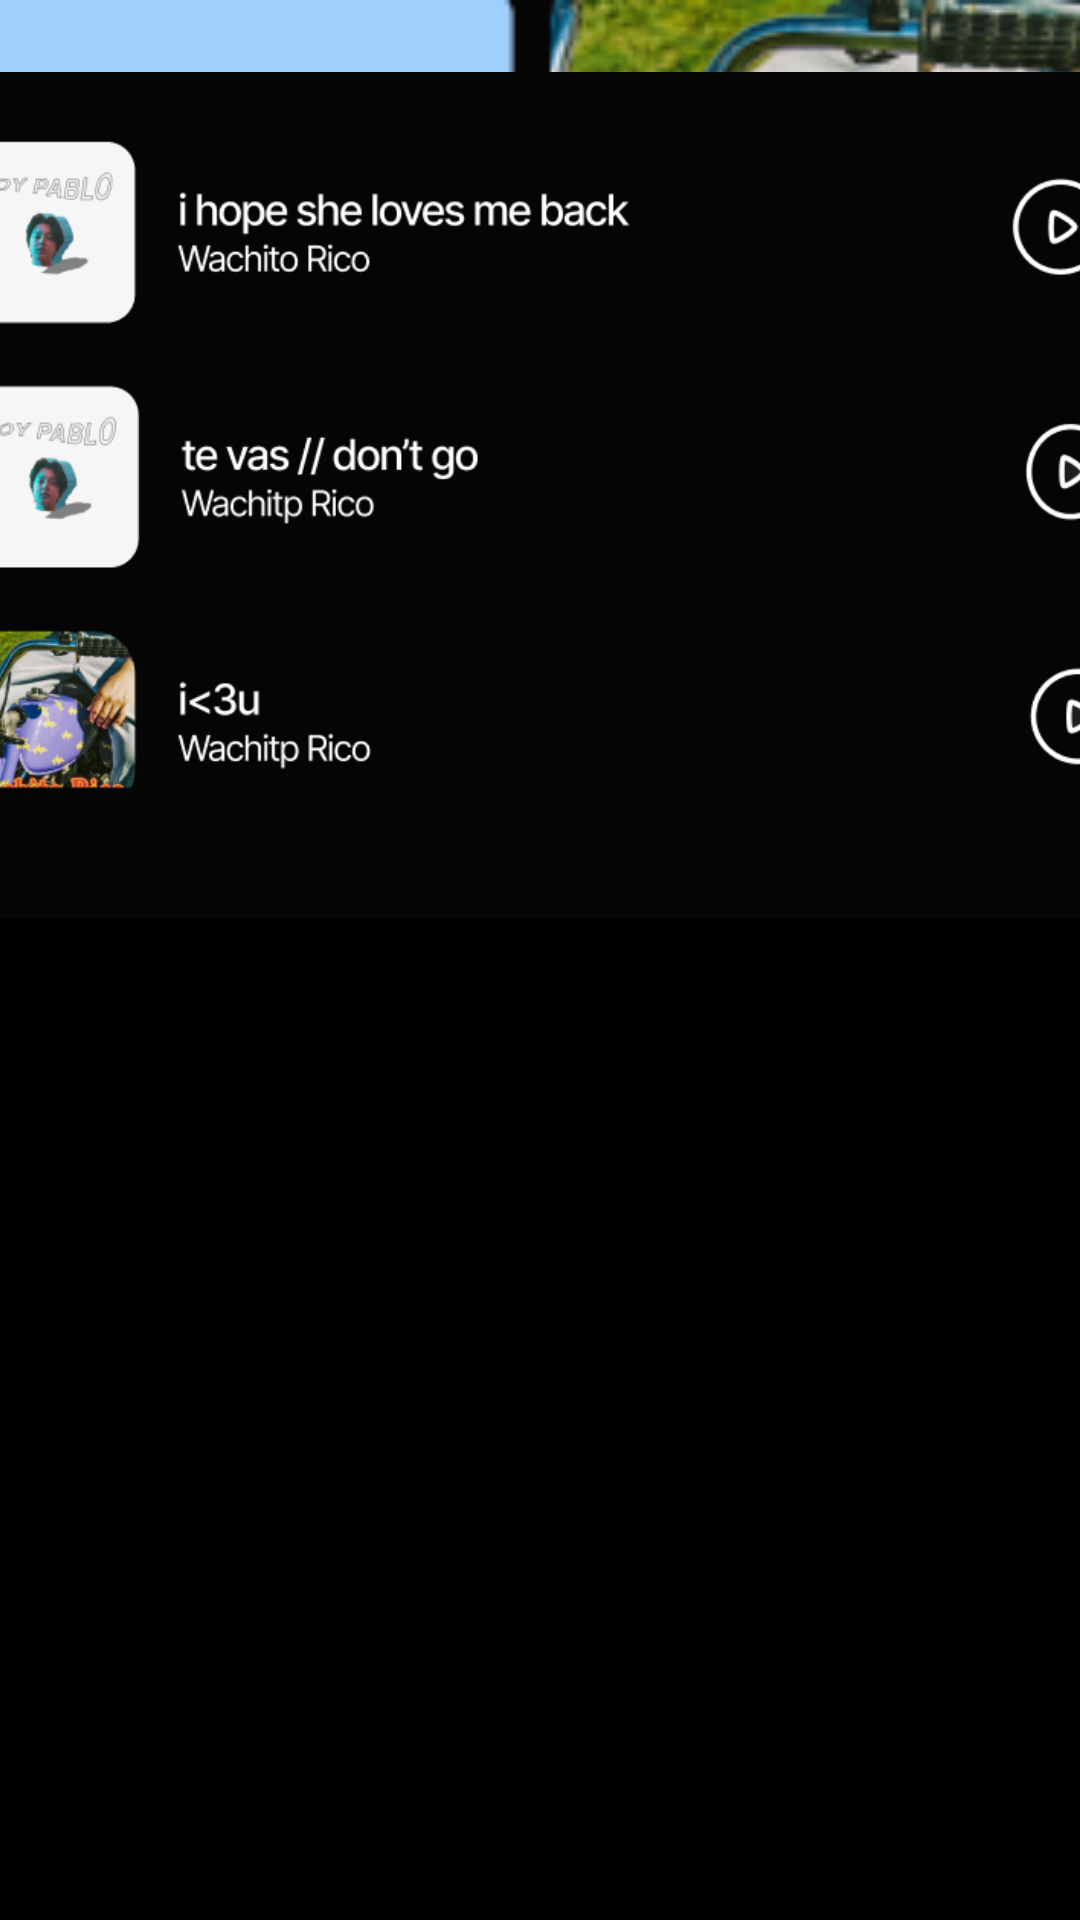

Here is an Android app screen rendered from its layout file. Give the layout XML and the strings, colors and styles it references.
<!-- AndroidManifest.xml: application theme Theme.ProjectKp -->
<!-- res/layout/activity_albumboypablo.xml -->
<?xml version="1.0" encoding="utf-8"?>
<androidx.constraintlayout.widget.ConstraintLayout xmlns:android="http://schemas.android.com/apk/res/android"
    xmlns:app="http://schemas.android.com/apk/res-auto"
    xmlns:tools="http://schemas.android.com/tools"
    android:id="@+id/main"
    android:layout_width="match_parent"
    android:layout_height="match_parent"
    android:background="@color/black"
    tools:context=".albumboypablo">


    <EditText
        android:id="@+id/loginemail_input"
        android:layout_width="115dp"
        android:layout_height="55dp"
        android:background="@drawable/roundedcorner"
        android:gravity="center"
        android:hint="Follow"
        android:padding="15dp"
        android:textColor="@color/white"
        android:textColorHint="@color/white"
        android:textSize="20sp"
        tools:layout_editor_absoluteX="280dp"
        tools:layout_editor_absoluteY="254dp" />

    <ImageView
        android:id="@+id/imageView24"
        android:layout_width="417dp"
        android:layout_height="242dp"
        app:layout_constraintEnd_toEndOf="parent"
        app:layout_constraintStart_toStartOf="parent"
        app:srcCompat="@drawable/boypablooo"
        tools:layout_editor_absoluteY="-6dp" />

    <TextView
        android:layout_width="213dp"
        android:layout_height="23dp"
        android:text="16,105,208 monthly listeners"
        android:textColor="#FFFFFF"
        android:textSize="15sp"
        android:textStyle="bold"
        app:layout_constraintEnd_toEndOf="parent"
        app:layout_constraintHorizontal_bias="0.08"
        app:layout_constraintStart_toStartOf="parent"
        tools:layout_editor_absoluteY="271dp" />

    <TextView
        android:layout_width="59dp"
        android:layout_height="25dp"
        android:text="Popular"
        android:textColor="#FFFFFF"
        android:textSize="15sp"
        android:textStyle="bold"
        app:layout_constraintEnd_toEndOf="parent"
        app:layout_constraintHorizontal_bias="0.156"
        app:layout_constraintStart_toStartOf="parent"
        tools:layout_editor_absoluteY="320dp" />

    <TextView
        android:id="@+id/textView6"
        android:layout_width="67dp"
        android:layout_height="24dp"
        android:text="Albums"
        android:textColor="#FFFFFF"
        android:textSize="15sp"
        android:textStyle="bold"
        app:layout_constraintEnd_toEndOf="parent"
        app:layout_constraintStart_toStartOf="parent"
        tools:layout_editor_absoluteY="321dp" />

    <TextView
        android:layout_width="69dp"
        android:layout_height="24dp"
        android:text="Singles"
        android:textColor="#FFFFFF"
        android:textSize="15sp"
        android:textStyle="bold"
        app:layout_constraintEnd_toEndOf="parent"
        app:layout_constraintHorizontal_bias="0.865"
        app:layout_constraintStart_toStartOf="parent"
        tools:layout_editor_absoluteY="321dp" />

    <ImageView
        android:id="@+id/imageView25"
        android:layout_width="403dp"
        android:layout_height="222dp"
        app:layout_constraintEnd_toEndOf="parent"
        app:layout_constraintStart_toStartOf="parent"
        app:srcCompat="@drawable/albumboypabloo"
        tools:layout_editor_absoluteY="376dp" />

    <ImageView
        android:id="@+id/imageView26"
        android:layout_width="424dp"
        android:layout_height="330dp"
        app:layout_constraintEnd_toEndOf="parent"
        app:layout_constraintHorizontal_bias="0.538"
        app:layout_constraintStart_toStartOf="parent"
        app:srcCompat="@drawable/laguboypabloo"
        tools:layout_editor_absoluteY="568dp" />
</androidx.constraintlayout.widget.ConstraintLayout>
<!-- resources referenced by this layout -->
<resources>
  <!-- drawable albumboypabloo: png bitmap (drawable, 50707 bytes) -->
  <!-- drawable boypablooo: png bitmap (drawable, 130073 bytes) -->
  <!-- drawable laguboypabloo: png bitmap (drawable, 74485 bytes) -->
  <!-- drawable roundedcorner (drawable) -->
  <?xml version="1.0" encoding="utf-8"?>
  <shape xmlns:android="http://schemas.android.com/apk/res/android"
      android:shape="rectangle">
      <corners android:radius="24dp"/>
      <stroke android:width="2dip" android:color="@color/white"/>
  
  
  </shape>
  <style name="Theme.ProjectKp" parent="Base.Theme.ProjectKp" />
  <style name="Base.Theme.ProjectKp" parent="Theme.Material3.DayNight.NoActionBar">
          
          
      </style>
  <!-- not gathered from this repository: default colours our renderer supplied (Android Studio template values) -->
  <color name="black">#FF000000</color>
  <color name="white">#FFFFFFFF</color>
</resources>
